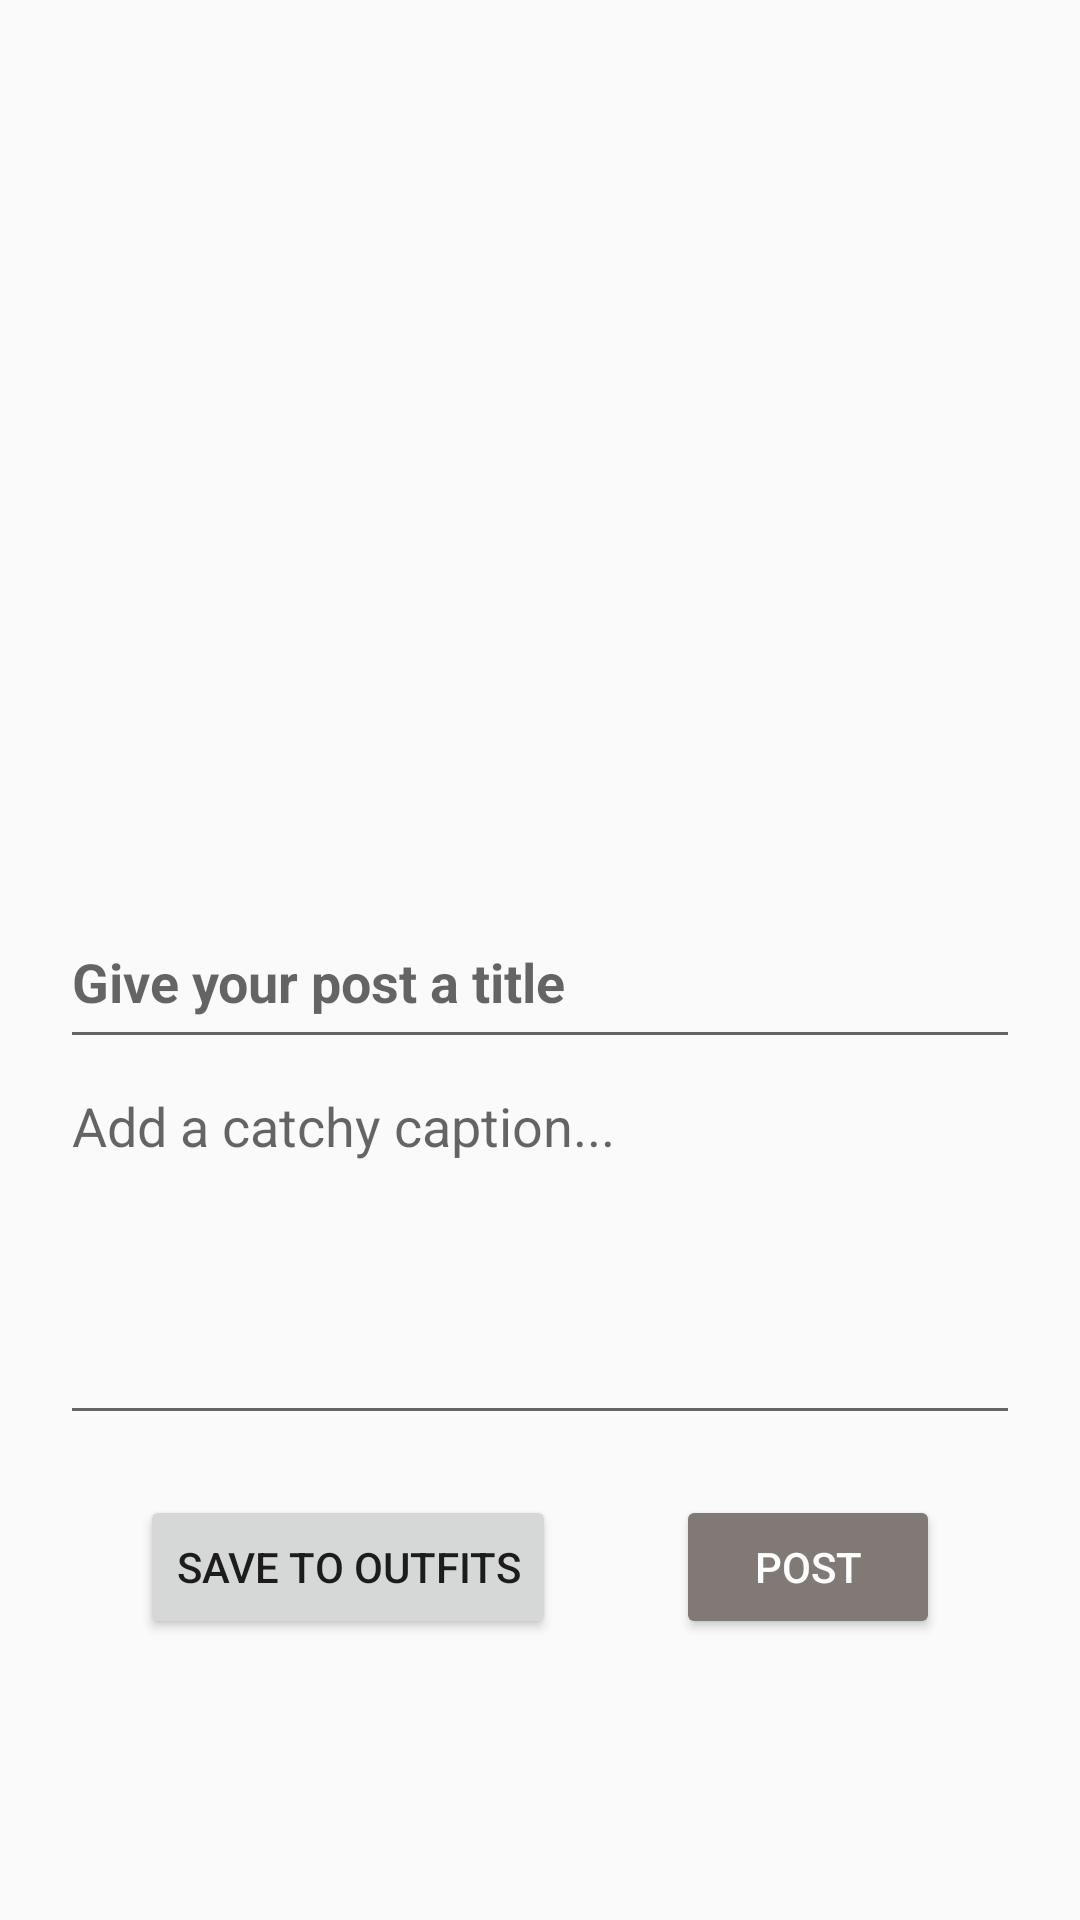

Layout XML and referenced resources for this Android screen:
<!-- AndroidManifest.xml: application theme Theme.Design.Light -->
<!-- res/layout/activity_create_post.xml -->
<?xml version="1.0" encoding="utf-8"?>
<LinearLayout xmlns:android="http://schemas.android.com/apk/res/android"
    xmlns:app="http://schemas.android.com/apk/res-auto"
    xmlns:tools="http://schemas.android.com/tools"
    android:layout_width="match_parent"
    android:layout_height="match_parent"
    tools:context=".CreatePostActivity"
    android:orientation="vertical">
    
    <ImageView
        android:id="@+id/upload_image"
        android:layout_width="match_parent"
        android:layout_height="300dp"
        android:contentDescription="image"
        android:src="@drawable/blank_profile"/>

    <EditText
        android:id="@+id/post_title"
        android:layout_width="match_parent"
        android:layout_height="48dp"
        android:hint="Give your post a title"
        android:maxLines="1"
        android:gravity="top|start"
        android:textStyle="bold"
        android:layout_marginTop="5dp"
        android:layout_marginStart="20dp"
        android:layout_marginEnd="20dp"/>

    <EditText
        android:id="@+id/post_caption"
        android:layout_width="match_parent"
        android:layout_height="wrap_content"
        android:minLines="5"
        android:hint="Add a catchy caption..."
        android:gravity="top|start"
        android:layout_marginStart="20dp"
        android:layout_marginEnd="20dp"/>
    <LinearLayout
        android:layout_width="wrap_content"
        android:layout_height="wrap_content"
        android:orientation="horizontal"
        android:layout_gravity="center">

    <Button
        android:id="@+id/save_draft_button"
        android:layout_width="wrap_content"
        android:layout_height="wrap_content"
        android:text="save to outfits"
        android:layout_margin="20dp"/>

    <Button
        android:id="@+id/post_button"
        android:layout_width="wrap_content"
        android:layout_height="wrap_content"
        android:backgroundTint="@color/button_color"
        android:textColor="@color/white"
        android:text="POST"
        android:layout_margin="20dp"/>

</LinearLayout>


</LinearLayout>
<!-- resources referenced by this layout -->
<resources>
  <color name="button_color">#817975</color>
  <color name="white">#FFFFFFFF</color>
</resources>
